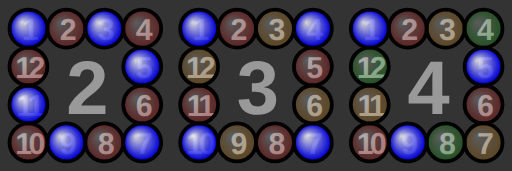
t = 0.00 s
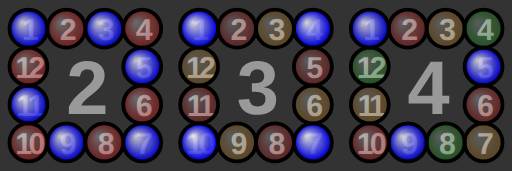
t = 0.33 s
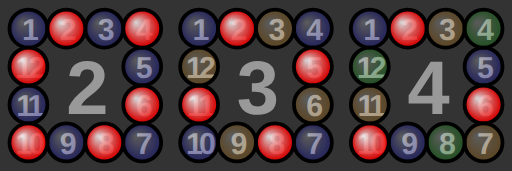
t = 0.68 s
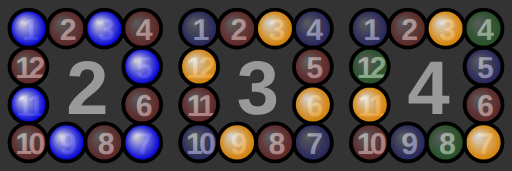
t = 1.00 s
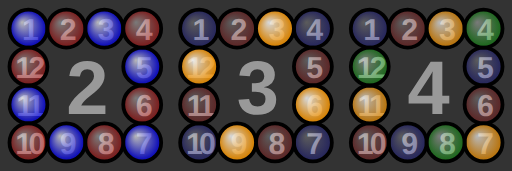
t = 1.35 s
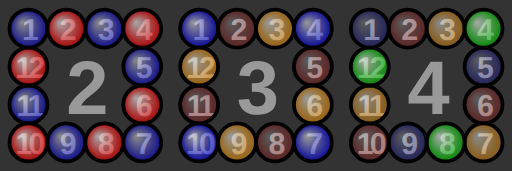
t = 1.43 s

The animated SVG that drew these frames (rendered in a browser with its animation timeline set to each time). Animation: 9 SMIL elements (animate=9); one cycle of 2.00 s, repeats indefinitely.

<!DOCTYPE svg PUBLIC "-//W3C//DTD SVG 1.1//EN" "http://www.w3.org/Graphics/SVG/1.1/DTD/svg11.dtd">
<svg version="1.1" xmlns="http://www.w3.org/2000/svg" xmlns:xlink="http://www.w3.org/1999/xlink" width="100%" height="100%" viewBox="2.5 2.5 135 45">
 <title>Chase lighting SMIL</title>
 <desc>SMIL animation of marquees with 12 lights grouped into 2, 3 and 4 channels by CMG Lee.</desc>
 <defs>
  <radialGradient id="grad_1" cx="50%" cy="50%" fx="33%" fy="33%" r="50%">
   <stop offset="0%"  stop-color="#ffffff"/>
   <stop offset="90%" stop-color="#0000ff"/>
  </radialGradient>
  <radialGradient id="grad_2" cx="50%" cy="50%" fx="33%" fy="33%" r="50%">
   <stop offset="0%"  stop-color="#ffffff"/>
   <stop offset="90%" stop-color="#ff0000"/>
  </radialGradient>
  <radialGradient id="grad_3" cx="50%" cy="50%" fx="33%" fy="33%" r="50%">
   <stop offset="0%"  stop-color="#ffffff"/>
   <stop offset="90%" stop-color="#ff9900"/>
  </radialGradient>
  <radialGradient id="grad_4" cx="50%" cy="50%" fx="33%" fy="33%" r="50%">
   <stop offset="0%"  stop-color="#ffffff"/>
   <stop offset="90%" stop-color="#00cc00"/>
  </radialGradient>
  <circle id="light" cx="0" cy="0" r="5" stroke="#000000"/>
  <g id="labels" font-size="8">
   <text x="10" y="10" dy="0.7ex">1</text>
   <text x="20" y="10" dy="0.7ex">2</text>
   <text x="30" y="10" dy="0.7ex">3</text>
   <text x="40" y="10" dy="0.7ex">4</text>
   <text x="40" y="20" dy="0.7ex">5</text>
   <text x="40" y="30" dy="0.7ex">6</text>
   <text x="40" y="40" dy="0.7ex">7</text>
   <text x="30" y="40" dy="0.7ex">8</text>
   <text x="20" y="40" dy="0.7ex">9</text>
   <text x="10" y="40" dy="0.7ex">10</text>
   <text x="10" y="30" dy="0.7ex">11</text>
   <text x="10" y="20" dy="0.7ex">12</text>
  </g>
 </defs>

 <circle cx="0" cy="0" r="9999" fill="#333333"/>
 <g font-family="Helvetica,Arial,sans-serif" font-weight="bold" font-size="20" letter-spacing="-1" text-anchor="middle" fill="#999999">
  <g transform="translate(0,0)">
   <text x="25" y="25" dy="0.7ex">2</text>
   <use xlink:href="#labels"/>
   <g fill="url(#grad_1)">
    <use xlink:href="#light" transform="translate(10,10)"/>
    <use xlink:href="#light" transform="translate(30,10)"/>
    <use xlink:href="#light" transform="translate(40,20)"/>
    <use xlink:href="#light" transform="translate(40,40)"/>
    <use xlink:href="#light" transform="translate(20,40)"/>
    <use xlink:href="#light" transform="translate(10,30)"/>
    <animate attributeType="CSS" attributeName="fill-opacity" values="0.8;0.8;0.2;0.2;0.8"
             repeatCount="indefinite"  begin="0s" dur="1s"  keyTimes="0  ;0.3;0.5;0.7;1  "/>
   </g>
   <g fill="url(#grad_2)">
    <use xlink:href="#light" transform="translate(20,10)"/>
    <use xlink:href="#light" transform="translate(40,10)"/>
    <use xlink:href="#light" transform="translate(40,30)"/>
    <use xlink:href="#light" transform="translate(30,40)"/>
    <use xlink:href="#light" transform="translate(10,40)"/>
    <use xlink:href="#light" transform="translate(10,20)"/>
    <animate attributeType="CSS" attributeName="fill-opacity" values="0.2;0.2;0.8;0.8;0.2"
             repeatCount="indefinite"  begin="0s" dur="1s"  keyTimes="0  ;0.3;0.5;0.7;1  "/>
   </g>
  </g>
  <g transform="translate(45,0)">
   <text x="25" y="25" dy="0.7ex">3</text>
   <use xlink:href="#labels"/>
   <g fill="url(#grad_1)">
    <use xlink:href="#light" transform="translate(10,10)"/>
    <use xlink:href="#light" transform="translate(40,10)"/>
    <use xlink:href="#light" transform="translate(40,40)"/>
    <use xlink:href="#light" transform="translate(10,40)"/>
    <animate attributeType="CSS" attributeName="fill-opacity" values="0.8;0.8 ;0.2 ;0.2;0.8"
             repeatCount="indefinite" begin="0s" dur="1.5s" keyTimes="0  ;0.23;0.33;0.9;1  "/>
   </g>
   <g fill="url(#grad_2)">
    <use xlink:href="#light" transform="translate(20,10)"/>
    <use xlink:href="#light" transform="translate(40,20)"/>
    <use xlink:href="#light" transform="translate(30,40)"/>
    <use xlink:href="#light" transform="translate(10,30)"/>
    <animate attributeType="CSS" attributeName="fill-opacity" values="0.2;0.2 ;0.8 ;0.8 ;0.2 ;0.2"
             repeatCount="indefinite" begin="0s" dur="1.5s" keyTimes="0  ;0.23;0.33;0.57;0.67;1  "/>
   </g>
   <g fill="url(#grad_3)">
    <use xlink:href="#light" transform="translate(30,10)"/>
    <use xlink:href="#light" transform="translate(40,30)"/>
    <use xlink:href="#light" transform="translate(20,40)"/>
    <use xlink:href="#light" transform="translate(10,20)"/>
    <animate attributeType="CSS" attributeName="fill-opacity" values="0.2;0.2 ;0.8 ;0.8;0.2"
             repeatCount="indefinite" begin="0s" dur="1.5s" keyTimes="0  ;0.57;0.67;0.9;1  "/>
   </g>
  </g>
  <g transform="translate(90,0)">
   <text x="25" y="25" dy="0.7ex">4</text>
   <use xlink:href="#labels"/>
   <g fill="url(#grad_1)">
    <use xlink:href="#light" transform="translate(10,10)"/>
    <use xlink:href="#light" transform="translate(40,20)"/>
    <use xlink:href="#light" transform="translate(20,40)"/>
    <animate attributeType="CSS" attributeName="fill-opacity" values="0.8;0.8 ;0.2 ;0.2;0.8"
             repeatCount="indefinite"  begin="0s" dur="2s"  keyTimes="0  ;0.15;0.25;0.9;1  "/>
   </g>
   <g fill="url(#grad_2)">
    <use xlink:href="#light" transform="translate(20,10)"/>
    <use xlink:href="#light" transform="translate(40,30)"/>
    <use xlink:href="#light" transform="translate(10,40)"/>
    <animate attributeType="CSS" attributeName="fill-opacity" values="0.2;0.15;0.8 ;0.8;0.2;0.2"
             repeatCount="indefinite"  begin="0s" dur="2s"  keyTimes="0  ;0.15;0.25;0.4;0.5;1  "/>
   </g>
   <g fill="url(#grad_3)">
    <use xlink:href="#light" transform="translate(30,10)"/>
    <use xlink:href="#light" transform="translate(40,40)"/>
    <use xlink:href="#light" transform="translate(10,30)"/>
    <animate attributeType="CSS" attributeName="fill-opacity" values="0.2;0.2;0.8;0.8 ;0.2 ;0.2"
             repeatCount="indefinite"  begin="0s" dur="2s"  keyTimes="0  ;0.4;0.5;0.65;0.75;1  "/>
   </g>
   <g fill="url(#grad_4)">
    <use xlink:href="#light" transform="translate(40,10)"/>
    <use xlink:href="#light" transform="translate(30,40)"/>
    <use xlink:href="#light" transform="translate(10,20)"/>
    <animate attributeType="CSS" attributeName="fill-opacity" values="0.2;0.2 ;0.8 ;0.8;0.2"
             repeatCount="indefinite"  begin="0s" dur="2s"  keyTimes="0  ;0.65;0.75;0.9;1  "/>
   </g>
  </g>
 </g>
</svg>
